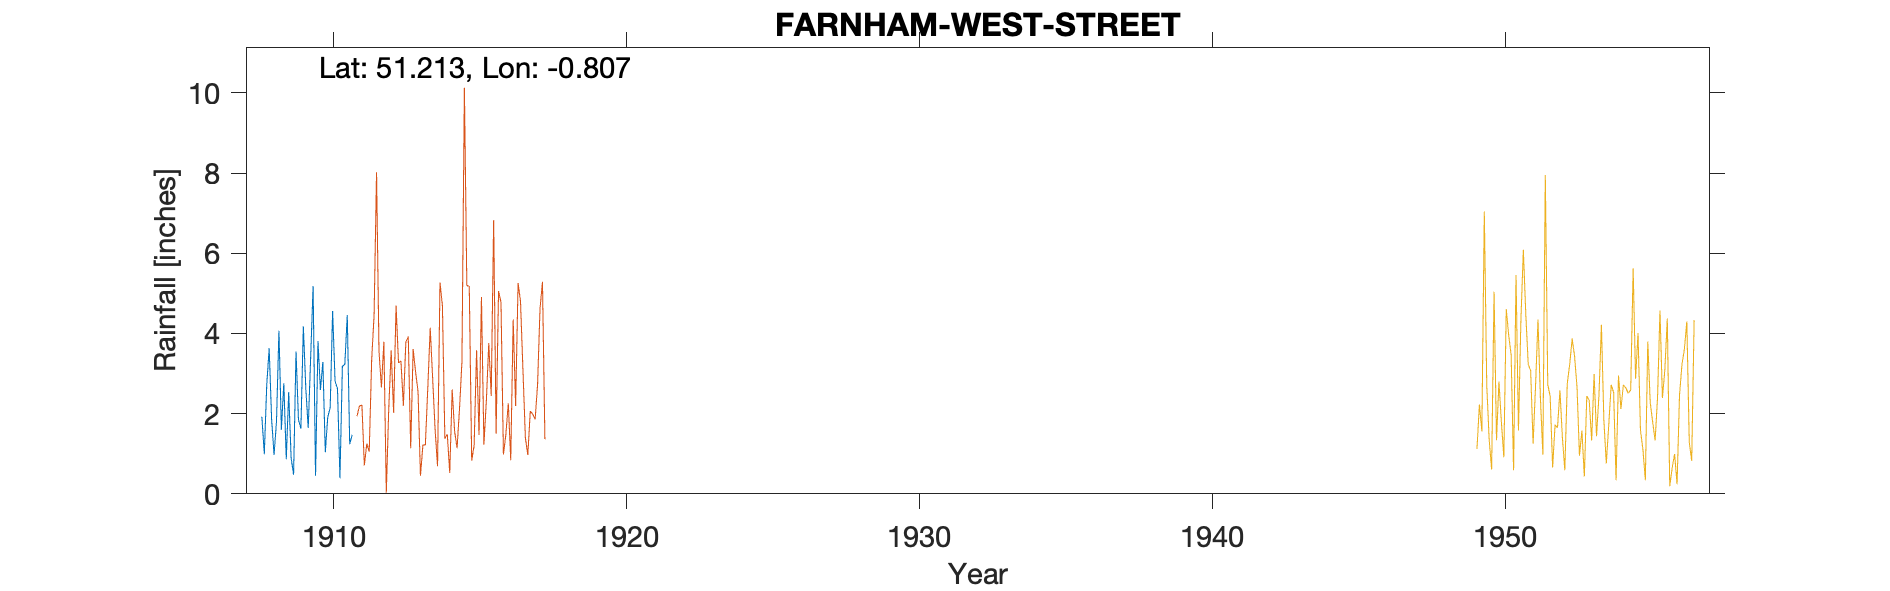

Values plotted in this chart, from the file beside it:
FARNHAM-WEST-STREET-OBSERVER-LONGHURST, , , , , , , , , , , , , , , , , , , , 
Grid ref, SU834466, Long, -0.8074, Lat, 51.21, Elevation, 250, ft., , , , , , , , , , , , 
Station no, RR8473, , , , , , , , , , , , , , , , , , , 
, 1900, 1901, 1902, 1903, 1904, 1905, 1906, 1907, 1908, 1909, 1910, 1911, 1912, 1913, 1914, 1915, 1916, 1917, 1918, 1919
January, , , , , , , , , 1.92, 0.89, 2.59, 1.24, , , , , , , , 
February, , , , , , , , , 0.99, 0.48, 3.29, 1.47, , , , , , , , 
March, , , , , , , , , 2.72, 3.55, 1.04, , , , , , , , , 
April, , , , , , , , , 3.63, 1.85, 1.91, , , , , , , , , 
May, , , , , , , , , 1.86, 1.63, 2.15, , , , , , , , , 
June, , , , , , , , , 0.97, 4.18, 4.56, , , , , , , , , 
July, , , , , , , , , 1.81, 2.64, 2.81, , , , , , , , , 
August, , , , , , , , , 4.07, 1.64, 2.62, , , , , , , , , 
September, , , , , , , , , 1.6, 3.41, 0.39, , , , , , , , , 
October, , , , , , , , , 2.76, 5.18, 3.18, , , , , , , , , 
November, , , , , , , , , 0.86, 0.45, 3.23, , , , , , , , , 
December, , , , , , , , , 2.54, 3.81, 4.46, , , , , , , , , 
Total, , , , , , , , , 25.73, 29.71, 32.23, , , , , , , , , 
NGR is on West Street at the stated rela…, , , , , , , , , , , , , , , , , , , , 
Gauge moved to High Park Road in March 1…, , , , , , , , , , , , , , , , , , , , 
